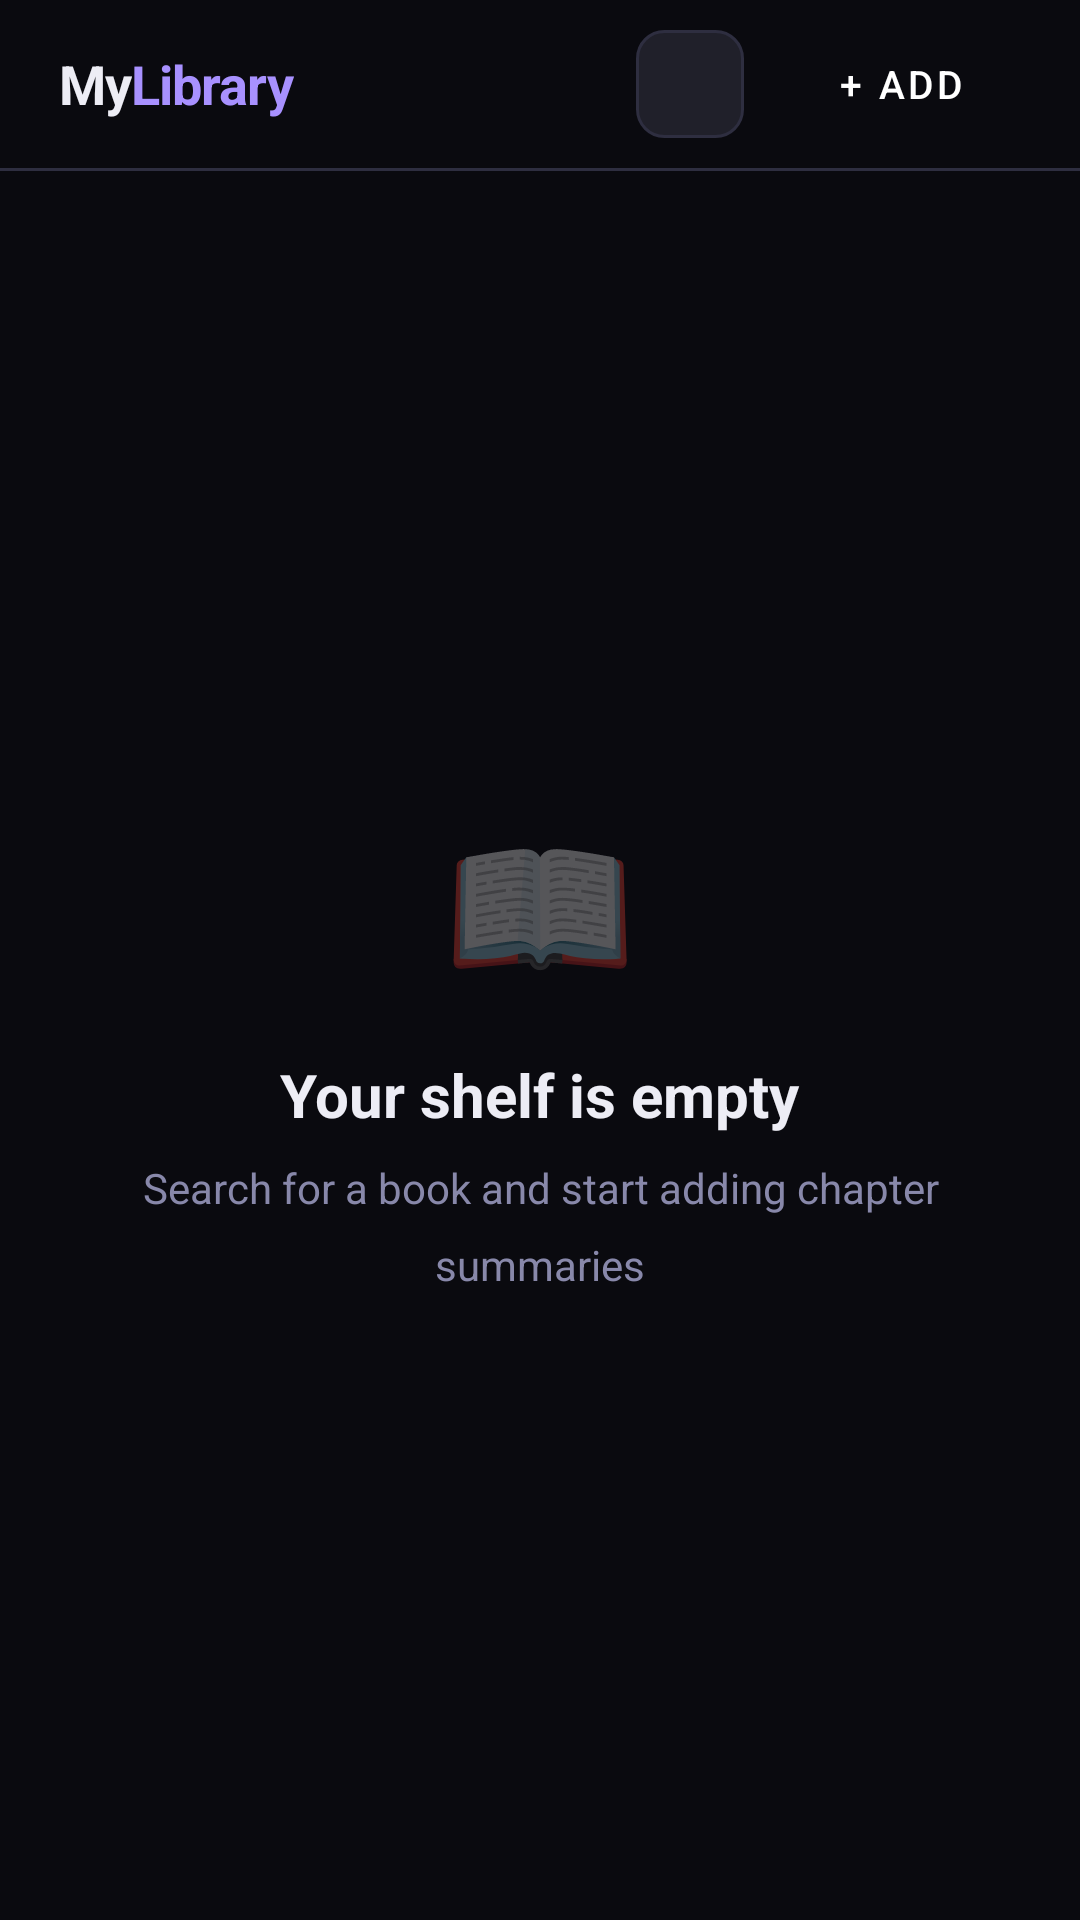

The Android layout XML behind this screen, and the referenced resources:
<!-- AndroidManifest.xml: application theme Theme.MyLibrary -->
<!-- res/layout/fragment_shelf.xml -->
<?xml version="1.0" encoding="utf-8"?>
<LinearLayout xmlns:android="http://schemas.android.com/apk/res/android"
    android:layout_width="match_parent"
    android:layout_height="match_parent"
    android:orientation="vertical"
    android:background="@color/bg">

    
    <LinearLayout
        android:layout_width="match_parent"
        android:layout_height="56dp"
        android:orientation="horizontal"
        android:gravity="center_vertical"
        android:paddingStart="20dp"
        android:paddingEnd="16dp"
        android:background="@color/bg">

        <LinearLayout
            android:layout_width="0dp"
            android:layout_height="wrap_content"
            android:layout_weight="1"
            android:orientation="horizontal"
            android:gravity="center_vertical"
            android:gap="8dp">

            <TextView
                android:layout_width="wrap_content"
                android:layout_height="wrap_content"
                android:text="My"
                android:textSize="18sp"
                android:textStyle="bold"
                android:textColor="@color/text_primary"
                android:letterSpacing="-0.02" />

            <TextView
                android:layout_width="wrap_content"
                android:layout_height="wrap_content"
                android:text="Library"
                android:textSize="18sp"
                android:textStyle="bold"
                android:textColor="@color/accent_light"
                android:letterSpacing="-0.02" />
        </LinearLayout>

        <TextView
            android:id="@+id/tv_book_count"
            android:layout_width="wrap_content"
            android:layout_height="wrap_content"
            android:textSize="12sp"
            android:textColor="@color/text_tertiary"
            android:layout_marginEnd="12dp" />

        <ImageButton
            android:id="@+id/btn_settings"
            android:layout_width="36dp"
            android:layout_height="36dp"
            android:background="@drawable/bg_icon_btn"
            android:src="@drawable/ic_settings"
            android:padding="8dp"
            android:tint="@color/text_secondary"
            android:contentDescription="Settings"
            android:layout_marginEnd="8dp" />

        <Button
            android:id="@+id/btn_add"
            android:layout_width="wrap_content"
            android:layout_height="36dp"
            android:text="+ Add"
            android:textSize="13sp"
            android:textColor="#FFFFFF"
            android:backgroundTint="@color/accent"
            android:paddingStart="14dp"
            android:paddingEnd="14dp"
            style="@style/Widget.MaterialComponents.Button"
            android:stateListAnimator="@null" />
    </LinearLayout>

    
    <View
        android:layout_width="match_parent"
        android:layout_height="1dp"
        android:background="@color/border" />

    
    <androidx.recyclerview.widget.RecyclerView
        android:id="@+id/recycler_books"
        android:layout_width="match_parent"
        android:layout_height="0dp"
        android:layout_weight="1"
        android:padding="16dp"
        android:clipToPadding="false"
        android:visibility="gone" />

    
    <LinearLayout
        android:id="@+id/empty_state"
        android:layout_width="match_parent"
        android:layout_height="0dp"
        android:layout_weight="1"
        android:orientation="vertical"
        android:gravity="center"
        android:padding="32dp">

        <TextView
            android:layout_width="wrap_content"
            android:layout_height="wrap_content"
            android:text="📖"
            android:textSize="52sp"
            android:alpha="0.6"
            android:layout_marginBottom="16dp" />

        <TextView
            android:layout_width="wrap_content"
            android:layout_height="wrap_content"
            android:text="Your shelf is empty"
            android:textSize="20sp"
            android:textStyle="bold"
            android:textColor="@color/text_primary"
            android:layout_marginBottom="8dp" />

        <TextView
            android:layout_width="wrap_content"
            android:layout_height="wrap_content"
            android:text="Search for a book and start adding chapter summaries"
            android:textSize="14sp"
            android:textColor="@color/text_secondary"
            android:gravity="center"
            android:lineSpacingMultiplier="1.5" />
    </LinearLayout>

</LinearLayout>
<!-- resources referenced by this layout -->
<resources>
  <color name="accent">#6e56cf</color>
  <color name="accent_light">#a891ff</color>
  <color name="bg">#0a0a0f</color>
  <color name="border">#2e2e40</color>
  <color name="text_primary">#ededf5</color>
  <color name="text_secondary">#8888aa</color>
  <color name="text_tertiary">#4a4a68</color>
  <!-- drawable bg_icon_btn (drawable) -->
  <?xml version="1.0" encoding="utf-8"?>
  <shape xmlns:android="http://schemas.android.com/apk/res/android"
      android:shape="rectangle">
      <solid android:color="@color/surface3" />
      <stroke android:width="1dp" android:color="@color/border" />
      <corners android:radius="9dp" />
  </shape>
  <style name="Theme.MyLibrary" parent="Theme.MaterialComponents.DayNight.NoActionBar">
          <item name="colorPrimary">@color/accent</item>
          <item name="colorPrimaryVariant">@color/accent2</item>
          <item name="colorOnPrimary">#FFFFFF</item>
          <item name="colorSecondary">@color/teal</item>
          <item name="colorSurface">@color/surface2</item>
          <item name="colorOnSurface">@color/text_primary</item>
          <item name="android:colorBackground">@color/bg</item>
          <item name="android:windowBackground">@color/bg</item>
          <item name="android:statusBarColor">@android:color/transparent</item>
          <item name="android:navigationBarColor">@color/bg</item>
          <item name="android:windowLightStatusBar">false</item>
          <item name="android:windowLightNavigationBar">false</item>
          <item name="bottomSheetDialogTheme">@style/Theme.MyLibrary.BottomSheet</item>
      </style>
  <color name="surface3">#20202a</color>
  <color name="accent2">#8b70f0</color>
  <color name="teal">#2dd4bf</color>
  <color name="surface2">#18181f</color>
  <style name="Theme.MyLibrary.BottomSheet" parent="Theme.MaterialComponents.DayNight.BottomSheetDialog">
          <item name="bottomSheetStyle">@style/BottomSheetStyle</item>
          <item name="android:windowBackground">@android:color/transparent</item>
      </style>
  <style name="BottomSheetStyle" parent="Widget.MaterialComponents.BottomSheet">
          <item name="backgroundTint">@color/surface1</item>
          <item name="android:backgroundTint">@color/surface1</item>
      </style>
  <color name="surface1">#111118</color>
</resources>
